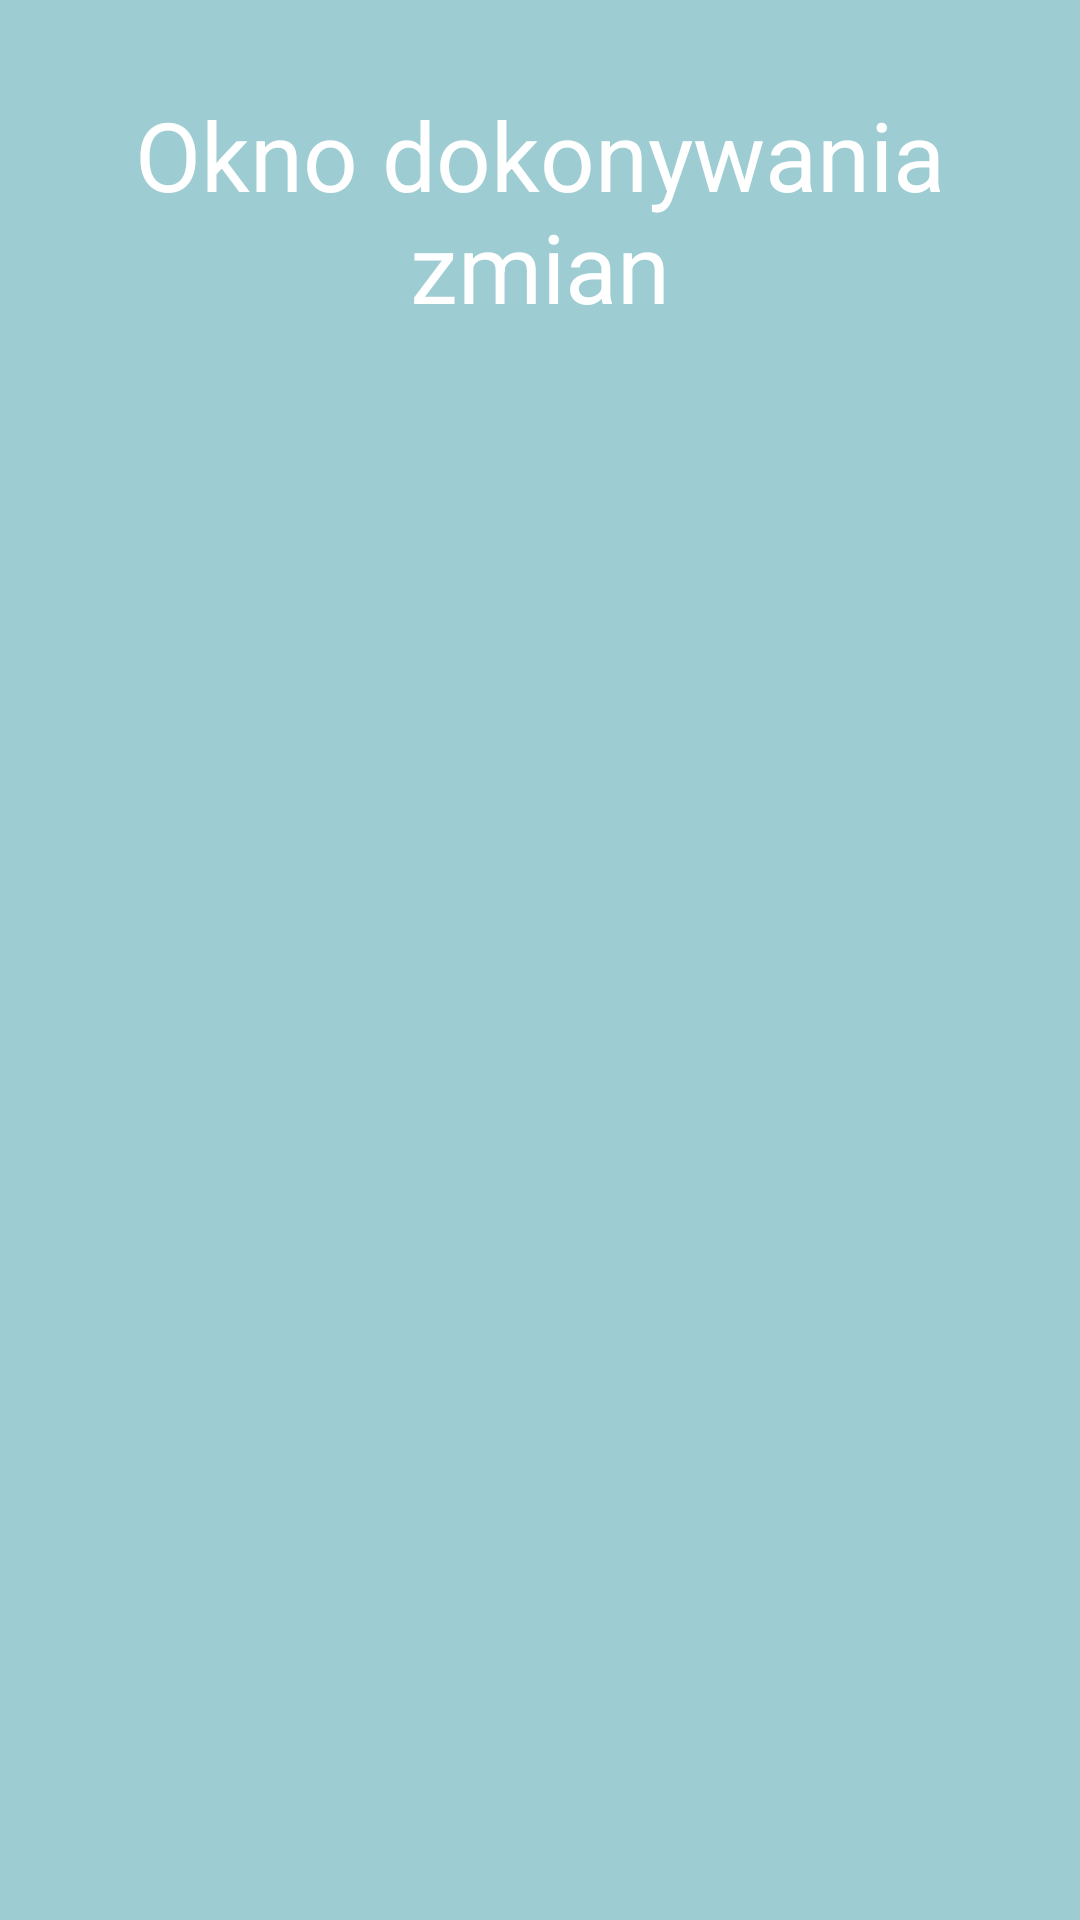

Layout XML and referenced resources for this Android screen:
<!-- AndroidManifest.xml: application theme Theme.UpdateMenu -->
<!-- res/layout/activity_okno_dokonywania_zmian.xml -->
<?xml version="1.0" encoding="utf-8"?>
<androidx.constraintlayout.widget.ConstraintLayout xmlns:android="http://schemas.android.com/apk/res/android"
    xmlns:app="http://schemas.android.com/apk/res-auto"
    xmlns:tools="http://schemas.android.com/tools"
    android:layout_width="match_parent"
    android:layout_height="match_parent"
    android:background="#9DCDD3">
    >


    <TextView
        android:id="@+id/startTaskView"
        android:layout_width="wrap_content"
        android:layout_height="wrap_content"
        android:layout_marginTop="30dp"
        android:text="Okno dokonywania zmian"
        android:textSize="32dp"
        android:textColor="@color/white"
        android:gravity="center"
        app:layout_constraintEnd_toEndOf="parent"
        app:layout_constraintStart_toStartOf="parent"
        app:layout_constraintTop_toTopOf="parent" />


    <androidx.recyclerview.widget.RecyclerView
        android:id="@+id/rec"
        android:layout_width="match_parent"
        android:layout_height="0dp"
        app:layout_constraintBottom_toBottomOf="parent"
        app:layout_constraintEnd_toEndOf="parent"
        app:layout_constraintHorizontal_bias="0.0"
        app:layout_constraintStart_toStartOf="parent"
        app:layout_constraintTop_toBottomOf="@+id/startTaskView"
        app:layout_constraintVertical_bias="1.0" />


</androidx.constraintlayout.widget.ConstraintLayout>
<!-- resources referenced by this layout -->
<resources>
  <style name="Theme.UpdateMenu" parent="Theme.MaterialComponents.DayNight.NoActionBar">
          
          <item name="colorPrimary">#9DCDD3</item>
          <item name="colorPrimaryVariant">#9DCDD3</item>
          <item name="colorOnPrimary">@color/white</item>
          
          <item name="colorSecondary">@color/teal_200</item>
          <item name="colorSecondaryVariant">@color/teal_700</item>
          <item name="colorOnSecondary">@color/black</item>
          
          <item name="android:statusBarColor" tools:targetApi="l">?attr/colorPrimaryVariant</item>
          
      </style>
  <!-- not gathered from this repository: default colours our renderer supplied (Android Studio template values) -->
  <color name="teal_200">#FF03DAC5</color>
  <color name="teal_700">#FF018786</color>
  <color name="black">#FF000000</color>
  <color name="white">#FFFFFFFF</color>
</resources>
